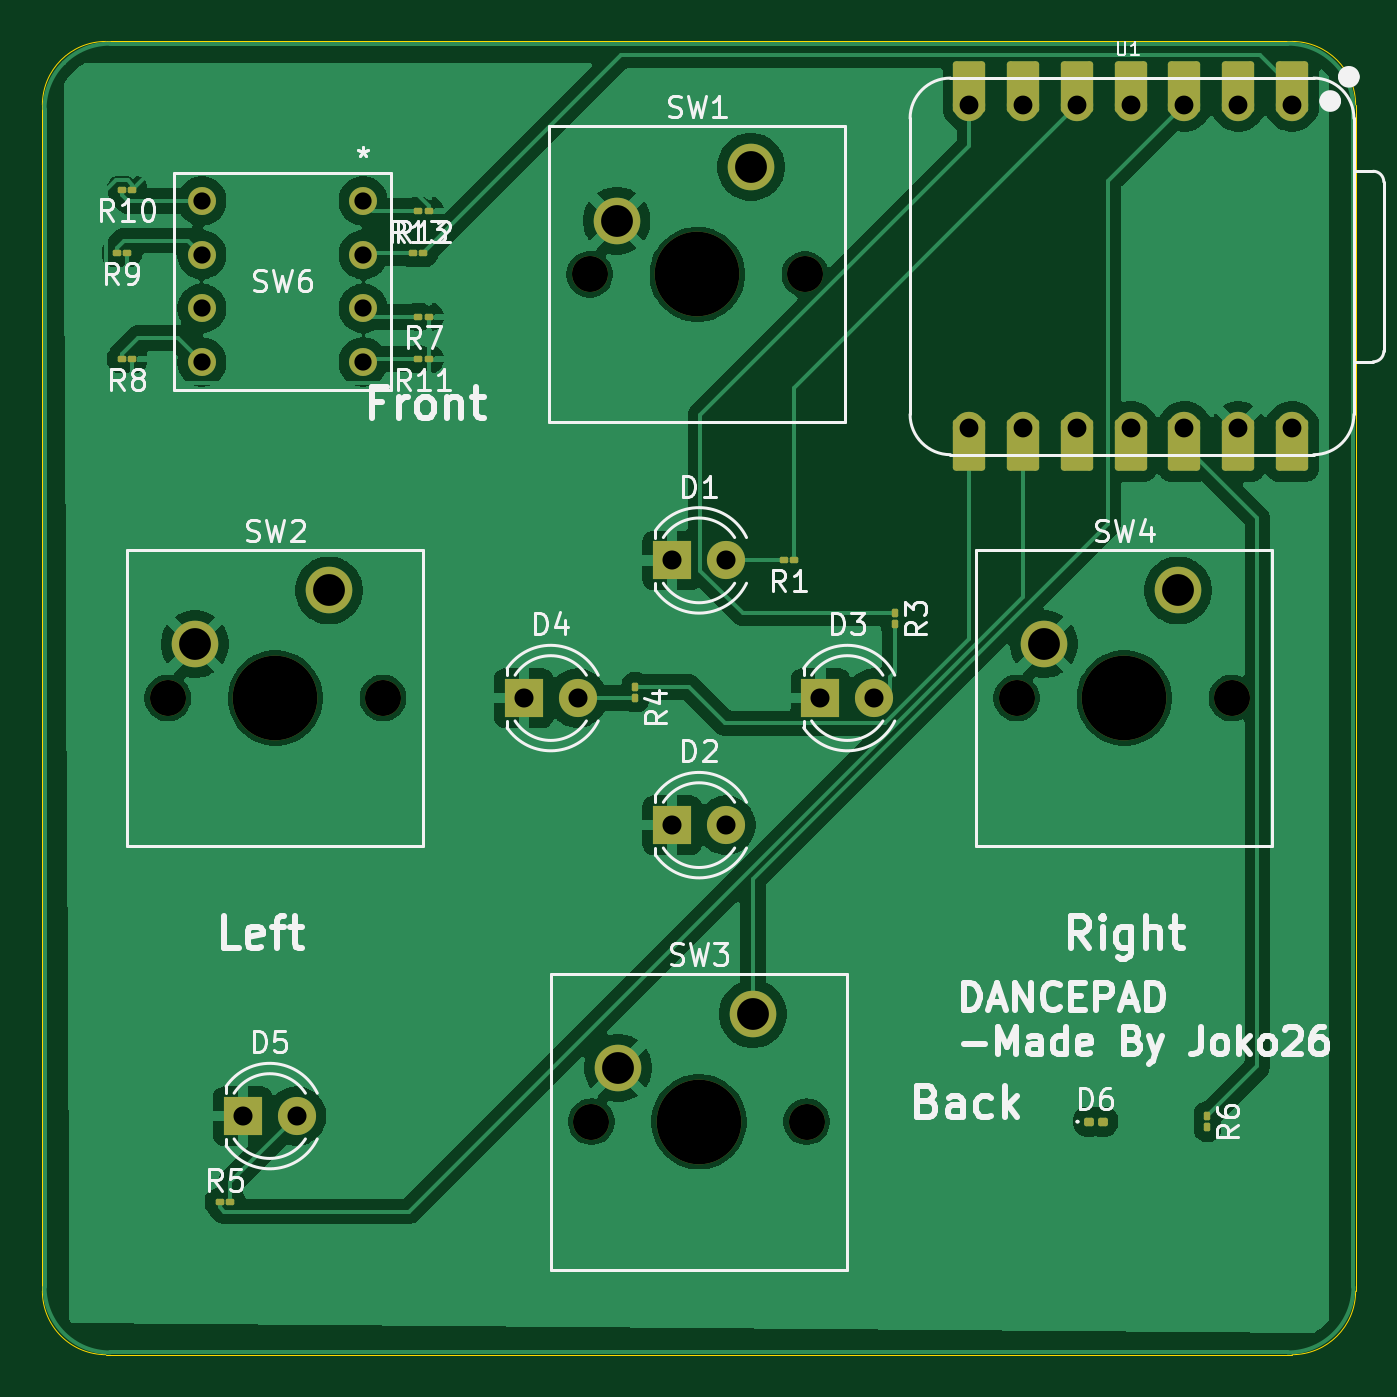
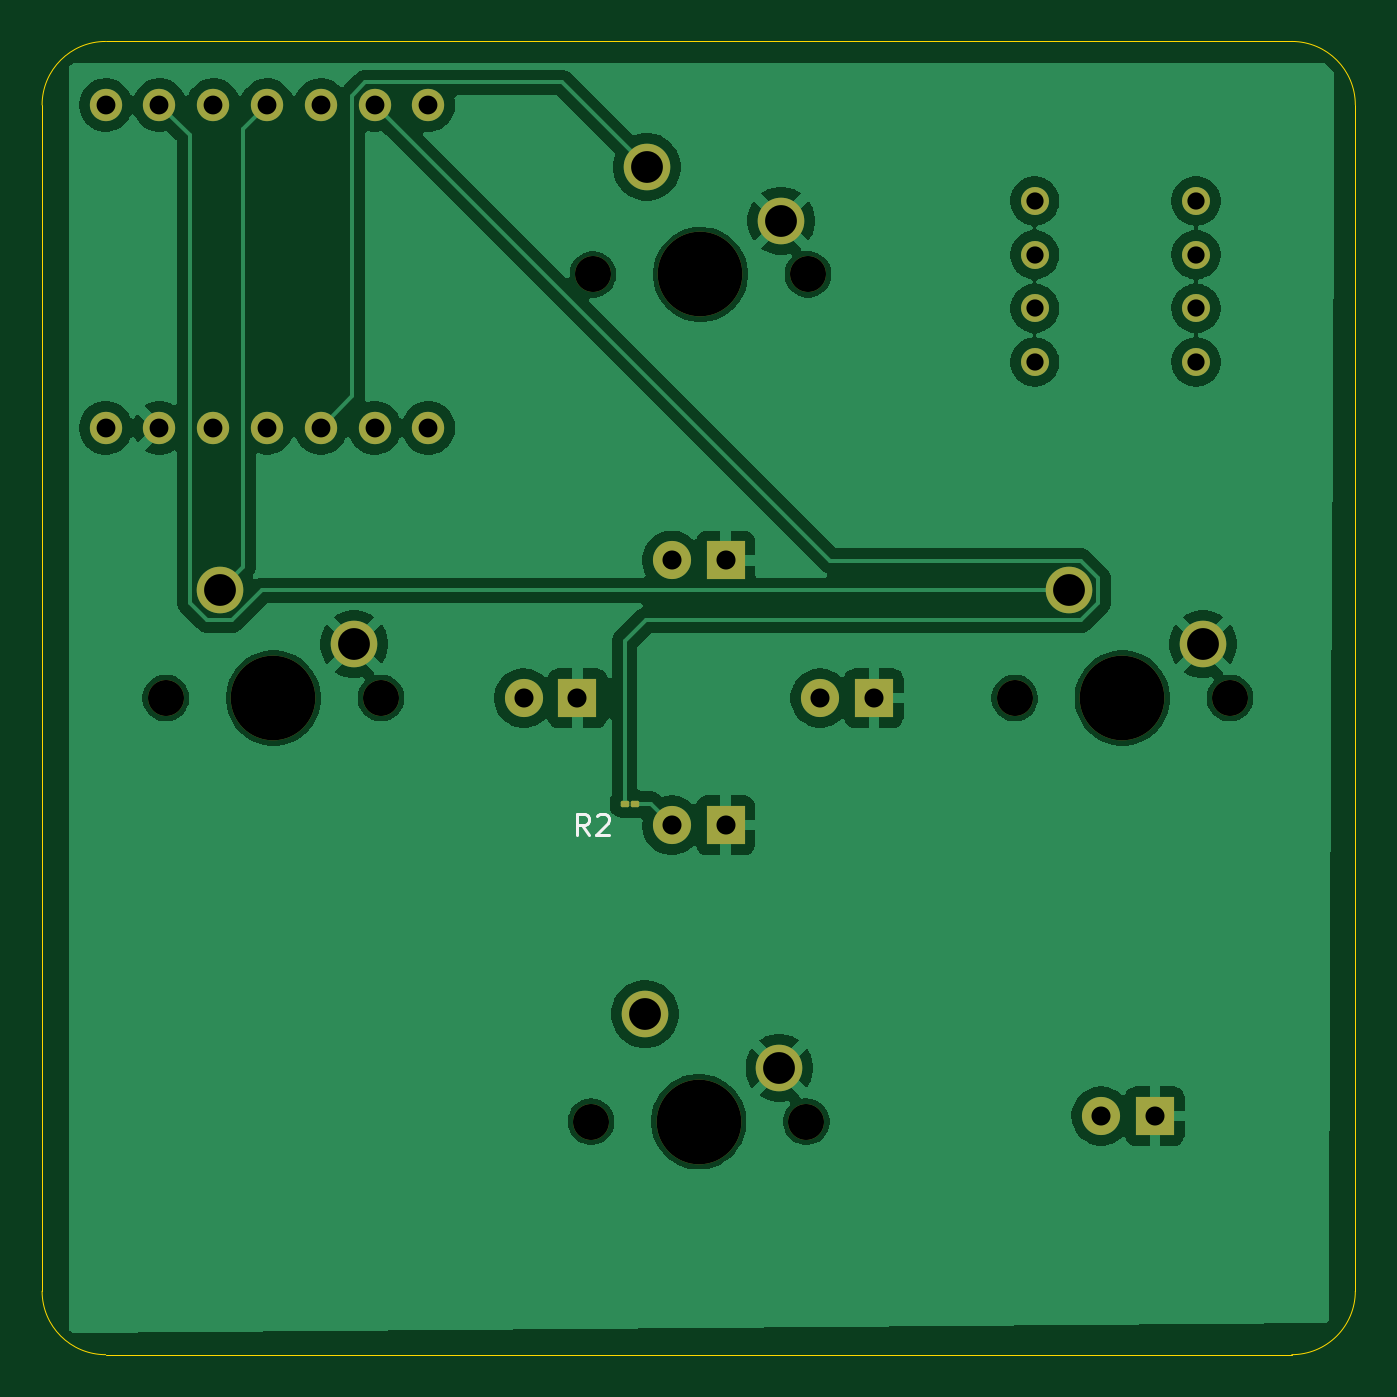
Circuit board: 11 layer files. Board 62.0 x 62.0 mm.
- bottom_copper: dance Pad-B_Cu.gbr (81124 bytes)
- bottom_mask: dance Pad-B_Mask.gbr (2977 bytes)
- paste: dance Pad-B_Paste.gbr (1178 bytes)
- bottom_silk: dance Pad-B_Silkscreen.gbr (1571 bytes)
- outline: dance Pad-Edge_Cuts.gbr (986 bytes)
- top_copper: dance Pad-F_Cu.gbr (95976 bytes)
- top_mask: dance Pad-F_Mask.gbr (4832 bytes)
- paste: dance Pad-F_Paste.gbr (2338 bytes)
- top_silk: dance Pad-F_Silkscreen.gbr (55838 bytes)
- drill: dance Pad-NPTH.drl (564 bytes)
- drill: dance Pad-PTH.drl (1113 bytes)

=== bottom_copper: dance Pad-B_Cu.gbr (81124 bytes, source omitted) ===
=== bottom_mask: dance Pad-B_Mask.gbr (2977 bytes, source withheld) ===
=== paste: dance Pad-B_Paste.gbr (1178 bytes, source withheld) ===
=== bottom_silk: dance Pad-B_Silkscreen.gbr ===
%TF.GenerationSoftware,KiCad,Pcbnew,10.0.8*%
%TF.CreationDate,2026-11-27T21:05:19+01:00*%
%TF.ProjectId,dance Pad,64616e63-6520-4506-9164-2e6b69636164,rev?*%
%TF.SameCoordinates,Original*%
%TF.FileFunction,Legend,Bot*%
%TF.FilePolarity,Positive*%
%FSLAX46Y46*%
G04 Gerber Fmt 4.6, Leading zero omitted, Abs format (unit mm)*
G04 Created by KiCad (PCBNEW 10.0.8) date 2026-11-27 21:05:19*
%MOMM*%
%LPD*%
G01*
G04 APERTURE LIST*
%ADD10C,0.150000*%
G04 APERTURE END LIST*
D10*
X130166666Y-111454819D02*
X130499999Y-110978628D01*
X130738094Y-111454819D02*
X130738094Y-110454819D01*
X130738094Y-110454819D02*
X130357142Y-110454819D01*
X130357142Y-110454819D02*
X130261904Y-110502438D01*
X130261904Y-110502438D02*
X130214285Y-110550057D01*
X130214285Y-110550057D02*
X130166666Y-110645295D01*
X130166666Y-110645295D02*
X130166666Y-110788152D01*
X130166666Y-110788152D02*
X130214285Y-110883390D01*
X130214285Y-110883390D02*
X130261904Y-110931009D01*
X130261904Y-110931009D02*
X130357142Y-110978628D01*
X130357142Y-110978628D02*
X130738094Y-110978628D01*
X129785713Y-110550057D02*
X129738094Y-110502438D01*
X129738094Y-110502438D02*
X129642856Y-110454819D01*
X129642856Y-110454819D02*
X129404761Y-110454819D01*
X129404761Y-110454819D02*
X129309523Y-110502438D01*
X129309523Y-110502438D02*
X129261904Y-110550057D01*
X129261904Y-110550057D02*
X129214285Y-110645295D01*
X129214285Y-110645295D02*
X129214285Y-110740533D01*
X129214285Y-110740533D02*
X129261904Y-110883390D01*
X129261904Y-110883390D02*
X129833332Y-111454819D01*
X129833332Y-111454819D02*
X129214285Y-111454819D01*
M02*

=== outline: dance Pad-Edge_Cuts.gbr ===
%TF.GenerationSoftware,KiCad,Pcbnew,10.0.8*%
%TF.CreationDate,2026-11-27T21:05:19+01:00*%
%TF.ProjectId,dance Pad,64616e63-6520-4506-9164-2e6b69636164,rev?*%
%TF.SameCoordinates,Original*%
%TF.FileFunction,Profile,NP*%
%FSLAX46Y46*%
G04 Gerber Fmt 4.6, Leading zero omitted, Abs format (unit mm)*
G04 Created by KiCad (PCBNEW 10.0.8) date 2026-11-27 21:05:19*
%MOMM*%
%LPD*%
G01*
G04 APERTURE LIST*
%TA.AperFunction,Profile*%
%ADD10C,0.050000*%
%TD*%
G04 APERTURE END LIST*
D10*
X94000000Y-77000000D02*
G75*
G02*
X97000000Y-74000000I3000000J0D01*
G01*
X94000000Y-133000000D02*
X94000000Y-77000000D01*
X97000000Y-74000000D02*
X153000000Y-74000000D01*
X97000000Y-136000000D02*
G75*
G02*
X94000000Y-133000000I0J3000000D01*
G01*
X153000000Y-74000000D02*
G75*
G02*
X156000000Y-77000000I0J-3000000D01*
G01*
X153000000Y-136000000D02*
X97000000Y-136000000D01*
X156000000Y-77000000D02*
X156000000Y-133000000D01*
X156000000Y-133000000D02*
G75*
G02*
X153000000Y-136000000I-3000000J0D01*
G01*
M02*

=== top_copper: dance Pad-F_Cu.gbr (95976 bytes, source omitted) ===
=== top_mask: dance Pad-F_Mask.gbr ===
%TF.GenerationSoftware,KiCad,Pcbnew,10.0.8*%
%TF.CreationDate,2026-11-27T21:05:19+01:00*%
%TF.ProjectId,dance Pad,64616e63-6520-4506-9164-2e6b69636164,rev?*%
%TF.SameCoordinates,Original*%
%TF.FileFunction,Soldermask,Top*%
%TF.FilePolarity,Negative*%
%FSLAX46Y46*%
G04 Gerber Fmt 4.6, Leading zero omitted, Abs format (unit mm)*
G04 Created by KiCad (PCBNEW 10.0.8) date 2026-11-27 21:05:19*
%MOMM*%
%LPD*%
G01*
G04 APERTURE LIST*
G04 Aperture macros list*
%AMRoundRect*
0 Rectangle with rounded corners*
0 $1 Rounding radius*
0 $2 $3 $4 $5 $6 $7 $8 $9 X,Y pos of 4 corners*
0 Add a 4 corners polygon primitive as box body*
4,1,4,$2,$3,$4,$5,$6,$7,$8,$9,$2,$3,0*
0 Add four circle primitives for the rounded corners*
1,1,$1+$1,$2,$3*
1,1,$1+$1,$4,$5*
1,1,$1+$1,$6,$7*
1,1,$1+$1,$8,$9*
0 Add four rect primitives between the rounded corners*
20,1,$1+$1,$2,$3,$4,$5,0*
20,1,$1+$1,$4,$5,$6,$7,0*
20,1,$1+$1,$6,$7,$8,$9,0*
20,1,$1+$1,$8,$9,$2,$3,0*%
G04 Aperture macros list end*
%ADD10RoundRect,0.100000X-0.130000X-0.100000X0.130000X-0.100000X0.130000X0.100000X-0.130000X0.100000X0*%
%ADD11C,1.700000*%
%ADD12C,4.000000*%
%ADD13C,2.200000*%
%ADD14RoundRect,0.075000X0.125000X0.075000X-0.125000X0.075000X-0.125000X-0.075000X0.125000X-0.075000X0*%
%ADD15RoundRect,0.075000X-0.075000X0.125000X-0.075000X-0.125000X0.075000X-0.125000X0.075000X0.125000X0*%
%ADD16R,1.800000X1.800000*%
%ADD17C,1.800000*%
%ADD18RoundRect,0.075000X-0.125000X-0.075000X0.125000X-0.075000X0.125000X0.075000X-0.125000X0.075000X0*%
%ADD19C,1.320800*%
%ADD20RoundRect,0.152400X0.609600X-1.063600X0.609600X1.063600X-0.609600X1.063600X-0.609600X-1.063600X0*%
%ADD21C,1.524000*%
%ADD22RoundRect,0.152400X-0.609600X1.063600X-0.609600X-1.063600X0.609600X-1.063600X0.609600X1.063600X0*%
G04 APERTURE END LIST*
D10*
%TO.C,D6*%
X143410000Y-125000000D03*
X144050000Y-125000000D03*
%TD*%
D11*
%TO.C,SW3*%
X119920000Y-125000000D03*
D12*
X125000000Y-125000000D03*
D11*
X130080000Y-125000000D03*
D13*
X127540000Y-119920000D03*
X121190000Y-122460000D03*
%TD*%
D14*
%TO.C,R9*%
X98000000Y-84000000D03*
X97500000Y-84000000D03*
%TD*%
%TO.C,R8*%
X98250000Y-89000000D03*
X97750000Y-89000000D03*
%TD*%
%TO.C,R10*%
X98250000Y-81000000D03*
X97750000Y-81000000D03*
%TD*%
D15*
%TO.C,R6*%
X149000000Y-124750000D03*
X149000000Y-125250000D03*
%TD*%
D14*
%TO.C,R7*%
X112250000Y-87000000D03*
X111750000Y-87000000D03*
%TD*%
D16*
%TO.C,D1*%
X123730000Y-98500000D03*
D17*
X126270000Y-98500000D03*
%TD*%
D11*
%TO.C,SW2*%
X99920000Y-105000000D03*
D12*
X105000000Y-105000000D03*
D11*
X110080000Y-105000000D03*
D13*
X107540000Y-99920000D03*
X101190000Y-102460000D03*
%TD*%
D15*
%TO.C,R4*%
X122000000Y-104475000D03*
X122000000Y-104975000D03*
%TD*%
D18*
%TO.C,R5*%
X102375000Y-128795000D03*
X102875000Y-128795000D03*
%TD*%
%TO.C,R13*%
X111475000Y-84000000D03*
X111975000Y-84000000D03*
%TD*%
D19*
%TO.C,SW6*%
X109144000Y-81524000D03*
X109144000Y-86604000D03*
X109144000Y-89144000D03*
X101524000Y-81524000D03*
X101524000Y-84064000D03*
X101524000Y-89144000D03*
X101524000Y-86604000D03*
X109144000Y-84064000D03*
%TD*%
D14*
%TO.C,R1*%
X129500000Y-98500000D03*
X129000000Y-98500000D03*
%TD*%
%TO.C,R12*%
X112250000Y-82000000D03*
X111750000Y-82000000D03*
%TD*%
D16*
%TO.C,D5*%
X103465000Y-124735000D03*
D17*
X106005000Y-124735000D03*
%TD*%
D16*
%TO.C,D2*%
X123730000Y-111000000D03*
D17*
X126270000Y-111000000D03*
%TD*%
D11*
%TO.C,SW4*%
X140000000Y-105000000D03*
D12*
X145080000Y-105000000D03*
D11*
X150160000Y-105000000D03*
D13*
X147620000Y-99920000D03*
X141270000Y-102460000D03*
%TD*%
D16*
%TO.C,D3*%
X130730000Y-105000000D03*
D17*
X133270000Y-105000000D03*
%TD*%
D14*
%TO.C,R11*%
X112250000Y-89000000D03*
X111750000Y-89000000D03*
%TD*%
D15*
%TO.C,R3*%
X134250000Y-101000000D03*
X134250000Y-101500000D03*
%TD*%
D20*
%TO.C,U1*%
X153000000Y-76165000D03*
D21*
X153000000Y-77000000D03*
D20*
X150460000Y-76165000D03*
D21*
X150460000Y-77000000D03*
D20*
X147920000Y-76165000D03*
D21*
X147920000Y-77000000D03*
D20*
X145380000Y-76165000D03*
D21*
X145380000Y-77000000D03*
D20*
X142840000Y-76165000D03*
D21*
X142840000Y-77000000D03*
D20*
X140300000Y-76165000D03*
D21*
X140300000Y-77000000D03*
D20*
X137760000Y-76165000D03*
D21*
X137760000Y-77000000D03*
X137760000Y-92240000D03*
D22*
X137760000Y-93075000D03*
D21*
X140300000Y-92240000D03*
D22*
X140300000Y-93075000D03*
D21*
X142840000Y-92240000D03*
D22*
X142840000Y-93075000D03*
D21*
X145380000Y-92240000D03*
D22*
X145380000Y-93075000D03*
D21*
X147920000Y-92240000D03*
D22*
X147920000Y-93075000D03*
D21*
X150460000Y-92240000D03*
D22*
X150460000Y-93075000D03*
D21*
X153000000Y-92240000D03*
D22*
X153000000Y-93075000D03*
%TD*%
D16*
%TO.C,D4*%
X116730000Y-105000000D03*
D17*
X119270000Y-105000000D03*
%TD*%
D11*
%TO.C,SW1*%
X119840000Y-85000000D03*
D12*
X124920000Y-85000000D03*
D11*
X130000000Y-85000000D03*
D13*
X127460000Y-79920000D03*
X121110000Y-82460000D03*
%TD*%
M02*

=== paste: dance Pad-F_Paste.gbr (2338 bytes, source withheld) ===
=== top_silk: dance Pad-F_Silkscreen.gbr (55838 bytes, source omitted) ===
=== drill: dance Pad-NPTH.drl ===
M48
; DRILL file KiCad 10.0.8 date 2026-11-27T21:05:21
; FORMAT={-:-/ absolute / metric / decimal}
; #@! TF.CreationDate,2026-11-27T21:05:21+01:00
; #@! TF.GenerationSoftware,Kicad,Pcbnew,10.0.8
; #@! TF.FileFunction,NonPlated,1,2,NPTH
FMAT,2
METRIC
; #@! TA.AperFunction,NonPlated,NPTH,ComponentDrill
T1C1.700
; #@! TA.AperFunction,NonPlated,NPTH,ComponentDrill
T2C4.000
%
G90
G05
T1
X99.92Y-105.0
X110.08Y-105.0
X119.84Y-85.0
X119.92Y-125.0
X130.0Y-85.0
X130.08Y-125.0
X140.0Y-105.0
X150.16Y-105.0
T2
X105.0Y-105.0
X124.92Y-85.0
X125.0Y-125.0
X145.08Y-105.0
M30

=== drill: dance Pad-PTH.drl ===
M48
; DRILL file KiCad 10.0.8 date 2026-11-27T21:05:21
; FORMAT={-:-/ absolute / metric / decimal}
; #@! TF.CreationDate,2026-11-27T21:05:21+01:00
; #@! TF.GenerationSoftware,Kicad,Pcbnew,10.0.8
; #@! TF.FileFunction,Plated,1,2,PTH
FMAT,2
METRIC
; #@! TA.AperFunction,Plated,PTH,ComponentDrill
T1C0.813
; #@! TA.AperFunction,Plated,PTH,ComponentDrill
T2C0.889
; #@! TA.AperFunction,Plated,PTH,ComponentDrill
T3C0.900
; #@! TA.AperFunction,Plated,PTH,ComponentDrill
T4C1.500
%
G90
G05
T1
X101.524Y-81.524
X101.524Y-84.064
X101.524Y-86.604
X101.524Y-89.144
X109.144Y-81.524
X109.144Y-84.064
X109.144Y-86.604
X109.144Y-89.144
T2
X137.76Y-77.0
X137.76Y-92.24
X140.3Y-77.0
X140.3Y-92.24
X142.84Y-77.0
X142.84Y-92.24
X145.38Y-77.0
X145.38Y-92.24
X147.92Y-77.0
X147.92Y-92.24
X150.46Y-77.0
X150.46Y-92.24
X153.0Y-77.0
X153.0Y-92.24
T3
X103.465Y-124.735
X106.005Y-124.735
X116.73Y-105.0
X119.27Y-105.0
X123.73Y-98.5
X123.73Y-111.0
X126.27Y-98.5
X126.27Y-111.0
X130.73Y-105.0
X133.27Y-105.0
T4
X101.19Y-102.46
X107.54Y-99.92
X121.11Y-82.46
X121.19Y-122.46
X127.46Y-79.92
X127.54Y-119.92
X141.27Y-102.46
X147.62Y-99.92
M30
